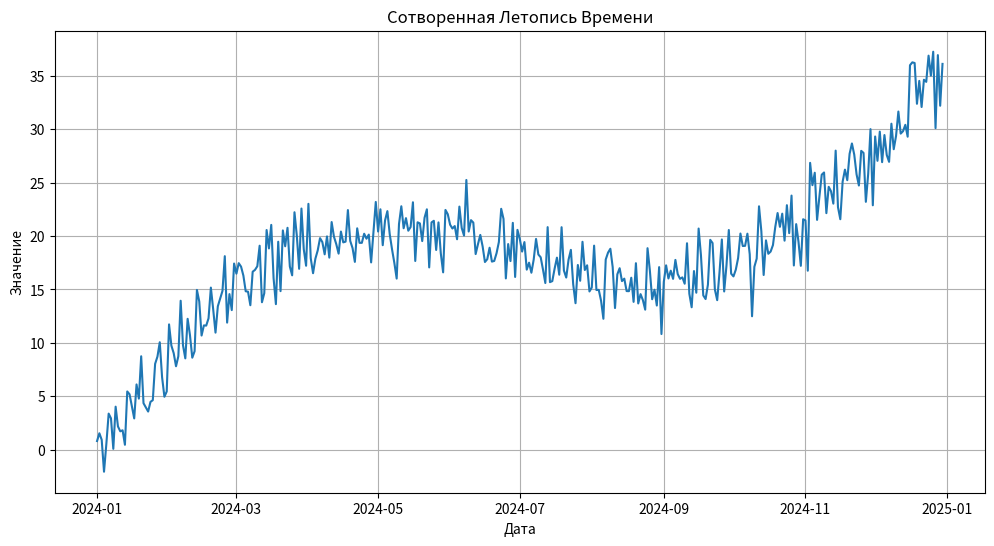

This figure's Python source:
# Великий Кодекс Техномагии
# Свиток 20: Предсказатель Будущего
# Квест 20.1: Сбор данных о времени

# 'matplotlib.pyplot' (plt) - наш верный "магический художник" для визуализации данных и создания графиков.
import matplotlib.pyplot as plt

# --- Часть I: Импорт Магических Гримуаров ---
# 'numpy' (np) - наш магический калькулятор для создания числовых потоков и работы с массивами.
import numpy as np

# 'pandas' (pd) - гримуар для работы с "летописями времени". Он позволяет удобно хранить данные с датами в табличной форме.
import pandas as pd

# --- Часть II: Главный Ритуал Сотворения Времени ---
# Эта конструкция ('if __name__ == "__main__":') - священное начало любого пергамента.
# Она гарантирует, что код внутри исполнится только при прямом запуске файла.
if __name__ == "__main__":
    # Оповещение о начале ритуала.
    print("Начинаем ритуал сотворения 'Летописи Времени'...")

    # --- Акт 1: Определение временного горизонта ---
    # Задаем, на сколько шагов во времени мы хотим заглянуть. 365 дней - один
    # магический год.
    num_steps = 365
    # Создаем ось времени - простой массив чисел от 0 до 364 с помощью
    # заклинания 'arange' из гримуара numpy.
    time = np.arange(num_steps)
    # Сообщаем о длительности нашей будущей летописи.
    print(f"Летопись будет длиться {num_steps} дней.")

    # --- Акт 2: Создание магических потоков ---
    # 1. Тренд: Великий Поток. Простая линия, идущая вверх, имитирующая постоянный рост.
    # Мы умножаем каждый день (0, 1, 2...) на небольшой коэффициент 0.1, чтобы
    # рост был плавным.
    trend = 0.1 * time
    # Сообщаем о сотворении первого компонента.
    print("-> Сотворен 'Великий Поток' (Тренд)...")

    # 2. Сезонность: Циклы Луны. Используем синусоиду для имитации годовых циклов.
    # 'time / 365 * 2 * np.pi' - формула, которая заставляет синус совершить один полный оборот за 365 шагов.
    # Умножаем результат на 10, чтобы сделать "колебания" более заметными
    # (амплитуда).
    seasonality = 10 * np.sin(time / 365 * 2 * np.pi)
    # Сообщаем о сотворении второго компонента.
    print("-> Сотворены 'Циклы Луны' (Сезонность)...")

    # 3. Шум: Капризы Судьбы. Создаем случайные, непредсказуемые колебания.
    # 'np.random.normal' - заклинание, создающее шум, распределенный по "закону Гаусса" (большинство значений около нуля).
    # '0' - среднее значение шума, '2' - его "разброс" (стандартное отклонение), 'size' - количество точек шума.
    noise = np.random.normal(0, 2, size=len(time))
    # Сообщаем о добавлении третьего компонента.
    print("-> Добавлены 'Капризы Судьбы' (Шум)...")

    # --- Акт 3: Сплетение потоков в единую Летопись ---
    # Мы складываем все три компонента (Тренд, Сезонность и Шум) для каждой точки времени,
    # чтобы получить финальный, реалистично выглядящий временной ряд.
    time_series_values = trend + seasonality + noise
    # Сообщаем об успешном объединении.
    print("-> Все потоки сплетены в единую Летопись Времени.")

    # --- Акт 4: Запись Летописи на священный пергамент (Pandas DataFrame) ---
    # С помощью гримуара 'pandas' создаем последовательность дат.
    # 'start' - начальная дата, 'periods' - количество дней, которое нужно сгенерировать.
    dates = pd.date_range(start="2024-01-01", periods=num_steps)

    # Создаем DataFrame - магическую таблицу.
    # Это словарь, где ключи ('date', 'value') станут названиями колонок, а
    # значения - их содержимым.
    df = pd.DataFrame({"date": dates, "value": time_series_values})
    # Сообщаем о создании таблицы.
    print("-> Летопись облечена в форму магической таблицы (DataFrame).")

    # --- Акт 5: Материализация артефактов ---
    # Задаем имя для нашего файла с данными.
    csv_filename = "time_series_data.csv"
    # Приказываем нашей таблице 'df' сохранить себя в CSV-файл с указанным именем.
    # 'index=False' - важная руна, которая говорит "не сохраняй внутренние номера строк pandas в файл".
    df.to_csv(csv_filename, index=False)
    # Сообщаем об успешном сохранении данных.
    print(f"-> Летопись сохранена в материальный артефакт: {csv_filename}")

    # Визуализируем нашу Летопись, чтобы увидеть ее красоту.
    # 'plt.figure' - создаем "холст" для нашего художника, задавая его размер.
    plt.figure(figsize=(12, 6))
    # 'plt.plot' - главная команда "нарисуй линию", соединяющую точки (даты по оси X, значения по оси Y).
    plt.plot(df["date"], df["value"])
    # 'plt.title' - добавляем заголовок нашему рисунку.
    plt.title("Сотворенная Летопись Времени")
    # 'plt.xlabel' - подписываем ось X.
    plt.xlabel("Дата")
    # 'plt.ylabel' - подписываем ось Y.
    plt.ylabel("Значение")
    # 'plt.grid(True)' - добавляем сетку на фон для лучшего восприятия.
    plt.grid(True)

    # Задаем имя для нашего файла с графиком.
    plot_filename = "time_series_plot.png"
    # Приказываем художнику 'plt' сохранить получившийся рисунок в файл.
    plt.savefig(plot_filename)
    # Сообщаем об успешном сохранении графика.
    print(f"-> Визуальный отпечаток Летописи сохранен как: {plot_filename}")

    # Финальное сообщение об успешном завершении всего ритуала.
    print(
        "\nРитуал завершен. Два артефакта успешно созданы в вашей мастерской."
    )
